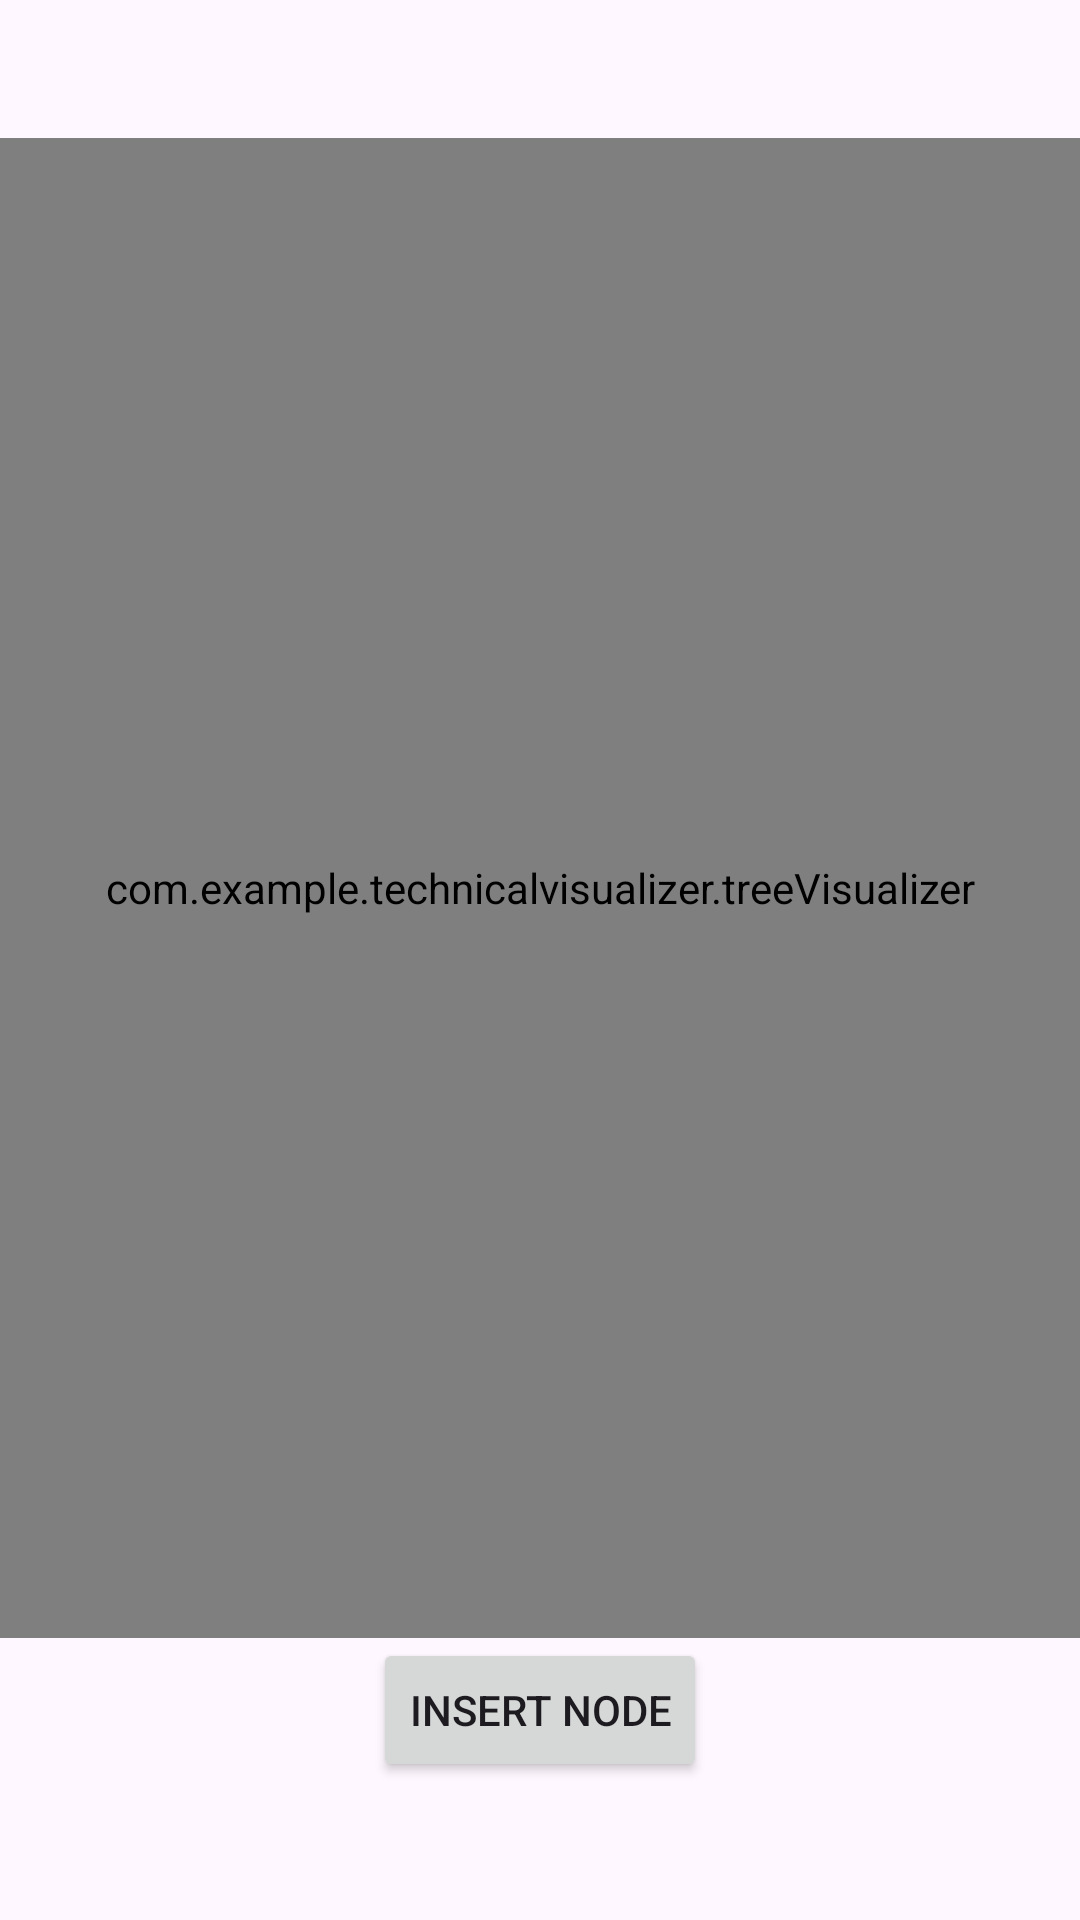

Reconstruct the res/layout file that produces this screen, plus the resources it refers to.
<!-- AndroidManifest.xml: application theme Theme.TechnicalVisualizer -->
<!-- res/layout/activity_tree.xml -->
<?xml version="1.0" encoding="utf-8"?>
<LinearLayout
    xmlns:android="http://schemas.android.com/apk/res/android"
    xmlns:app="http://schemas.android.com/apk/res-auto"
    xmlns:tools="http://schemas.android.com/tools"
    android:id="@+id/main"
    android:layout_width="match_parent"
    android:layout_height="match_parent"
    android:orientation="vertical"
    android:gravity="center"
    tools:context=".treeActivity">

    <com.example.technicalvisualizer.treeVisualizer
        android:id="@+id/treeVisualizer"
        android:layout_width="match_parent"
        android:layout_height="500dp"/>

    <Button
        android:id="@+id/btnInsertNode"
        android:layout_width="wrap_content"
        android:layout_height="wrap_content"
        android:text="Insert Node"/>

</LinearLayout>
<!-- resources referenced by this layout -->
<resources>
  <style name="Theme.TechnicalVisualizer" parent="Base.Theme.TechnicalVisualizer" />
  <style name="Base.Theme.TechnicalVisualizer" parent="Theme.Material3.DayNight.NoActionBar">
          
          
      </style>
</resources>
